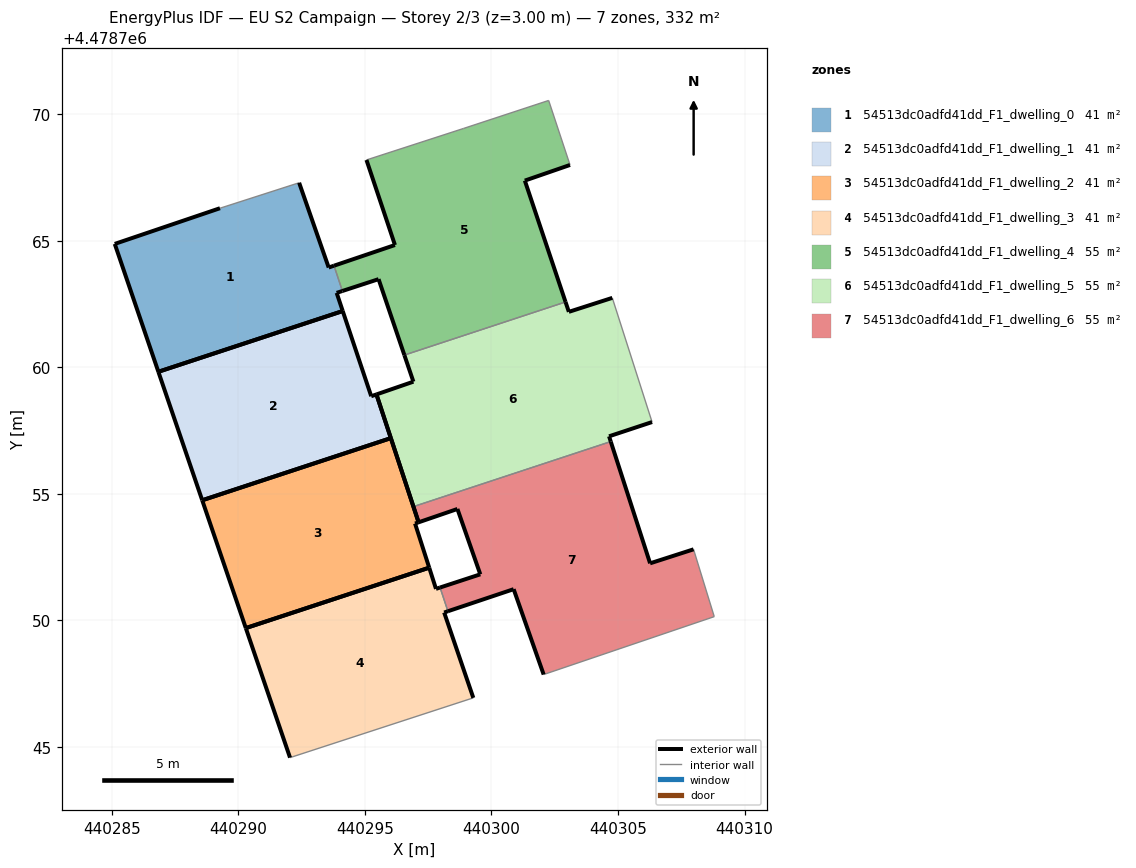
=== STOREY PLAN SPEC (per zone: floor XY polygon, exterior-wall plan segments, windows/doors) ===
zone 1: 54513dc0adfd41dd_F1_dwelling_0  (41.5 m²)
  floor: (440294.12, 4478762.22) (440293.88, 4478762.94) (440294.11, 4478763.01) (440293.78, 4478764.01) (440293.57, 4478763.94) (440292.40, 4478767.29) (440289.27, 4478766.29) (440285.11, 4478764.88) (440286.83, 4478759.82)
  exterior wall: (440294.11, 4478763.01) – (440293.88, 4478762.94)  [0.2 m]
  exterior wall: (440293.88, 4478762.94) – (440294.12, 4478762.22)  [0.8 m]
  exterior wall: (440286.84, 4478759.82) – (440285.11, 4478764.88)  [5.3 m]
  exterior wall: (440285.11, 4478764.88) – (440289.27, 4478766.29)  [4.4 m]
  exterior wall: (440292.40, 4478767.29) – (440293.57, 4478763.94)  [3.5 m]
  exterior wall: (440293.57, 4478763.94) – (440293.78, 4478764.01)  [0.2 m]
  exterior wall: (440294.12, 4478762.22) – (440286.83, 4478759.82)  [7.7 m]
  interior walls: 2
zone 2: 54513dc0adfd41dd_F1_dwelling_1  (41.5 m²)
  floor: (440296.02, 4478757.20) (440295.45, 4478758.93) (440295.25, 4478758.86) (440294.12, 4478762.22) (440286.83, 4478759.82) (440288.57, 4478754.74)
  exterior wall: (440288.57, 4478754.74) – (440286.84, 4478759.82)  [5.4 m]
  exterior wall: (440294.12, 4478762.22) – (440295.25, 4478758.86)  [3.6 m]
  exterior wall: (440295.25, 4478758.86) – (440295.45, 4478758.93)  [0.2 m]
  exterior wall: (440295.45, 4478758.93) – (440296.02, 4478757.20)  [1.8 m]
  exterior wall: (440286.83, 4478759.82) – (440294.12, 4478762.22)  [7.7 m]
  exterior wall: (440296.02, 4478757.20) – (440288.57, 4478754.74)  [7.8 m]
zone 3: 54513dc0adfd41dd_F1_dwelling_2  (41.5 m²)
  floor: (440297.54, 4478752.08) (440296.98, 4478753.83) (440297.12, 4478753.87) (440296.02, 4478757.20) (440288.57, 4478754.74) (440290.29, 4478749.69)
  exterior wall: (440290.29, 4478749.69) – (440288.57, 4478754.74)  [5.3 m]
  exterior wall: (440296.02, 4478757.20) – (440297.12, 4478753.87)  [3.5 m]
  exterior wall: (440297.12, 4478753.87) – (440296.98, 4478753.83)  [0.1 m]
  exterior wall: (440296.98, 4478753.83) – (440297.54, 4478752.08)  [1.8 m]
  exterior wall: (440288.57, 4478754.74) – (440296.02, 4478757.20)  [7.8 m]
  exterior wall: (440297.54, 4478752.08) – (440290.29, 4478749.69)  [7.6 m]
zone 4: 54513dc0adfd41dd_F1_dwelling_3  (41.5 m²)
  floor: (440299.28, 4478746.93) (440298.13, 4478750.31) (440298.28, 4478750.36) (440297.97, 4478751.30) (440297.81, 4478751.24) (440297.54, 4478752.08) (440290.29, 4478749.69) (440292.04, 4478744.57)
  exterior wall: (440298.28, 4478750.36) – (440298.13, 4478750.31)  [0.2 m]
  exterior wall: (440298.13, 4478750.31) – (440299.28, 4478746.93)  [3.6 m]
  exterior wall: (440292.04, 4478744.57) – (440290.29, 4478749.69)  [5.4 m]
  exterior wall: (440297.54, 4478752.08) – (440297.81, 4478751.24)  [0.9 m]
  exterior wall: (440297.81, 4478751.24) – (440297.97, 4478751.30)  [0.2 m]
  exterior wall: (440290.29, 4478749.69) – (440297.54, 4478752.08)  [7.6 m]
  interior walls: 2
zone 5: 54513dc0adfd41dd_F1_dwelling_4  (55.3 m²)
  floor: (440302.93, 4478762.58) (440301.32, 4478767.38) (440303.10, 4478768.00) (440302.26, 4478770.54) (440298.90, 4478769.44) (440295.06, 4478768.19) (440296.18, 4478764.83) (440293.78, 4478764.01) (440294.11, 4478763.01) (440295.54, 4478763.48) (440296.56, 4478760.48)
  exterior wall: (440303.10, 4478768.00) – (440301.32, 4478767.38)  [1.9 m]
  exterior wall: (440301.32, 4478767.38) – (440302.93, 4478762.58)  [5.1 m]
  exterior wall: (440296.56, 4478760.48) – (440295.54, 4478763.48)  [3.2 m]
  exterior wall: (440295.54, 4478763.48) – (440294.11, 4478763.01)  [1.5 m]
  exterior wall: (440293.78, 4478764.01) – (440296.18, 4478764.83)  [2.5 m]
  exterior wall: (440296.18, 4478764.83) – (440295.06, 4478768.19)  [3.5 m]
  interior walls: 5
zone 6: 54513dc0adfd41dd_F1_dwelling_5  (55.3 m²)
  floor: (440304.71, 4478757.06) (440304.65, 4478757.27) (440306.35, 4478757.83) (440304.77, 4478762.74) (440303.06, 4478762.19) (440302.93, 4478762.58) (440296.56, 4478760.48) (440296.91, 4478759.43) (440295.45, 4478758.93) (440296.91, 4478754.49)
  exterior wall: (440306.35, 4478757.83) – (440304.65, 4478757.27)  [1.8 m]
  exterior wall: (440304.65, 4478757.27) – (440304.71, 4478757.06)  [0.2 m]
  exterior wall: (440296.91, 4478754.49) – (440295.45, 4478758.93)  [4.7 m]
  exterior wall: (440295.45, 4478758.93) – (440296.91, 4478759.43)  [1.5 m]
  exterior wall: (440296.91, 4478759.43) – (440296.56, 4478760.48)  [1.1 m]
  exterior wall: (440302.93, 4478762.58) – (440303.06, 4478762.19)  [0.4 m]
  exterior wall: (440303.06, 4478762.19) – (440304.78, 4478762.74)  [1.8 m]
  interior walls: 3
zone 7: 54513dc0adfd41dd_F1_dwelling_6  (55.3 m²)
  floor: (440308.80, 4478750.14) (440307.99, 4478752.80) (440306.27, 4478752.25) (440304.71, 4478757.06) (440296.91, 4478754.49) (440297.12, 4478753.87) (440298.65, 4478754.40) (440299.56, 4478751.82) (440297.97, 4478751.30) (440298.28, 4478750.36) (440300.88, 4478751.23) (440302.06, 4478747.86)
  exterior wall: (440302.06, 4478747.86) – (440300.88, 4478751.23)  [3.6 m]
  exterior wall: (440300.88, 4478751.23) – (440298.28, 4478750.36)  [2.7 m]
  exterior wall: (440297.97, 4478751.30) – (440299.56, 4478751.82)  [1.7 m]
  exterior wall: (440299.56, 4478751.82) – (440298.65, 4478754.40)  [2.7 m]
  exterior wall: (440298.65, 4478754.40) – (440297.12, 4478753.87)  [1.6 m]
  exterior wall: (440297.12, 4478753.87) – (440296.91, 4478754.49)  [0.7 m]
  exterior wall: (440304.71, 4478757.06) – (440306.27, 4478752.25)  [5.1 m]
  exterior wall: (440306.27, 4478752.25) – (440307.99, 4478752.80)  [1.8 m]
  interior walls: 4

=== DERIVED (storey summary) ===
Building: EU S2 Campaign
Storey: 2 of 3  (floor level z = 3.00 m)
Storey gross floor area: 331.7 m²
Zones on this storey: 7
  - 54513dc0adfd41dd_F1_dwelling_0: floor 41.5 m²; exterior wall 22.2 m (66.5 m²); WWR 0.0%
  - 54513dc0adfd41dd_F1_dwelling_1: floor 41.5 m²; exterior wall 26.5 m (79.4 m²); WWR 0.0%
  - 54513dc0adfd41dd_F1_dwelling_2: floor 41.5 m²; exterior wall 26.3 m (78.9 m²); WWR 0.0%
  - 54513dc0adfd41dd_F1_dwelling_3: floor 41.5 m²; exterior wall 17.8 m (53.4 m²); WWR 0.0%
  - 54513dc0adfd41dd_F1_dwelling_4: floor 55.3 m²; exterior wall 17.7 m (53.1 m²); WWR 0.0%
  - 54513dc0adfd41dd_F1_dwelling_5: floor 55.3 m²; exterior wall 11.5 m (34.6 m²); WWR 0.0%
  - 54513dc0adfd41dd_F1_dwelling_6: floor 55.3 m²; exterior wall 19.9 m (59.6 m²); WWR 0.0%
Zone adjacency (shared interzone walls):
  - 54513dc0adfd41dd_F1_dwelling_0 ↔ 54513dc0adfd41dd_F1_dwelling_4
  - 54513dc0adfd41dd_F1_dwelling_3 ↔ 54513dc0adfd41dd_F1_dwelling_6
  - 54513dc0adfd41dd_F1_dwelling_4 ↔ 54513dc0adfd41dd_F1_dwelling_5
  - 54513dc0adfd41dd_F1_dwelling_5 ↔ 54513dc0adfd41dd_F1_dwelling_6